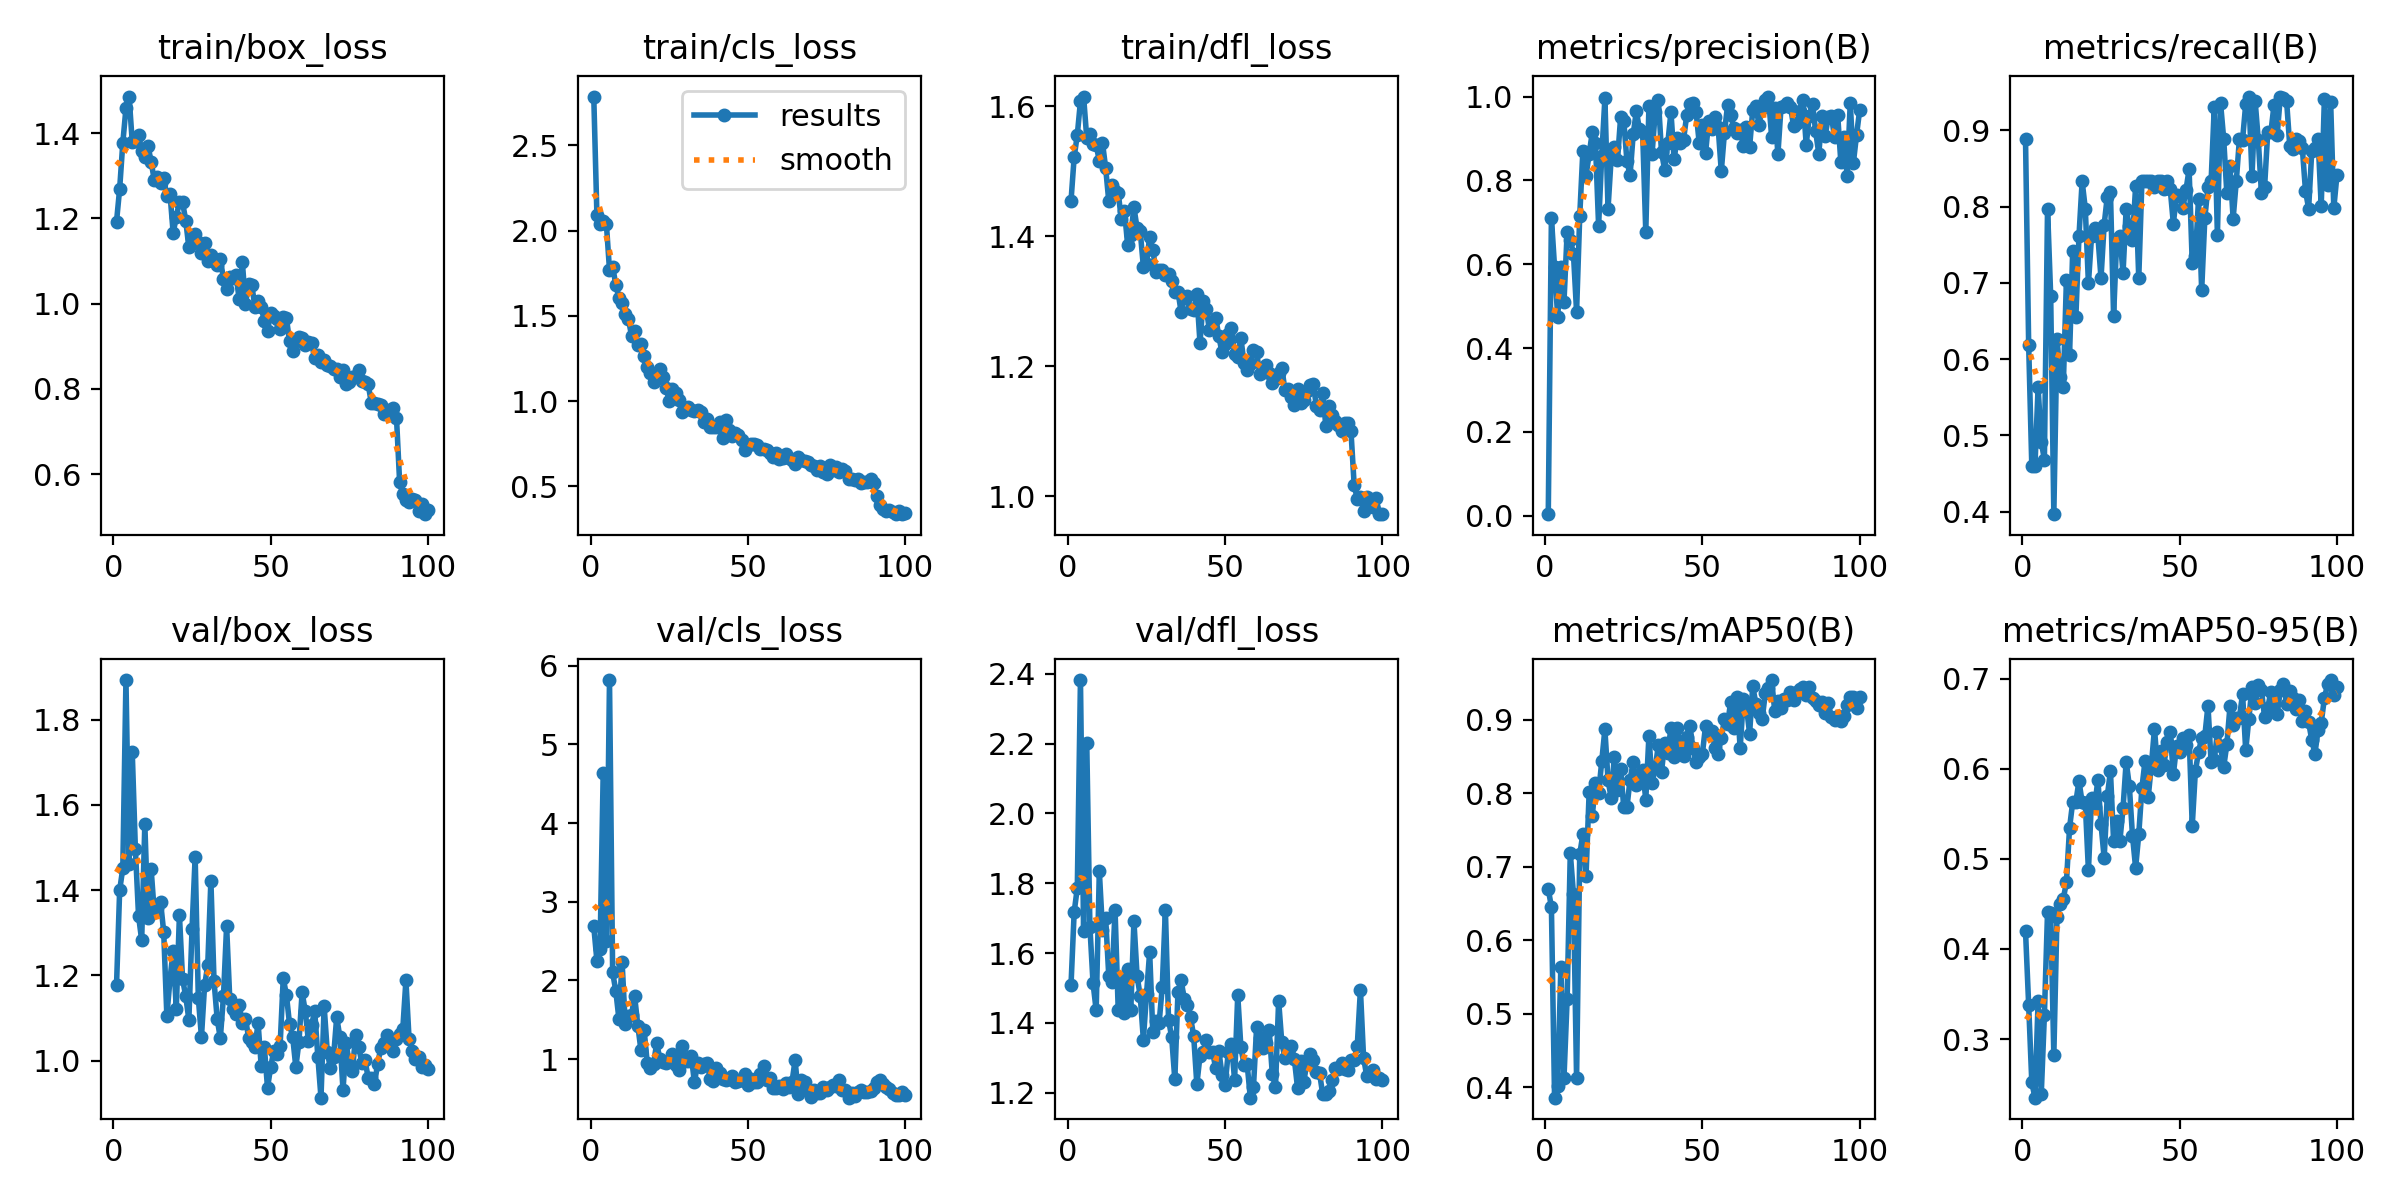

The file beside this chart, header and first rows:
epoch, time, train/box_loss, train/cls_loss, train/dfl_loss, metrics/precision(B), metrics/recall(B), metrics/mAP50(B), metrics/mAP50-95(B), val/box_loss, val/cls_loss, val/dfl_loss, lr/pg0, lr/pg1, lr/pg2
1, 12.77, 1.192, 2.787, 1.454, 0.00365, 0.8889, 0.6695, 0.4197, 1.177, 2.688, 1.508, 0.0005427, 0.0005427, 0.0005427
2, 18.48, 1.269, 2.093, 1.522, 0.7106, 0.619, 0.645, 0.338, 1.4, 2.251, 1.717, 0.001088, 0.001088, 0.001088
3, 23.36, 1.377, 2.039, 1.556, 0.5933, 0.4594, 0.3858, 0.2518, 1.451, 2.396, 1.787, 0.001621, 0.001621, 0.001621
4, 28.47, 1.458, 2.054, 1.607, 0.4747, 0.4603, 0.4017, 0.2349, 1.893, 4.643, 2.382, 0.001617, 0.001617, 0.001617
5, 33.67, 1.486, 2.042, 1.615, 0.593, 0.5631, 0.563, 0.3423, 1.462, 2.503, 1.662, 0.001601, 0.001601, 0.001601
6, 38.61, 1.379, 1.77, 1.551, 0.5108, 0.4921, 0.413, 0.2384, 1.724, 5.817, 2.202, 0.001584, 0.001584, 0.001584
7, 42.99, 1.381, 1.789, 1.558, 0.6761, 0.4682, 0.52, 0.3266, 1.496, 2.102, 1.676, 0.001568, 0.001568, 0.001568
8, 48.43, 1.395, 1.684, 1.542, 0.6581, 0.7976, 0.7186, 0.4409, 1.34, 1.869, 1.514, 0.001551, 0.001551, 0.001551
9, 54.46, 1.359, 1.604, 1.541, 0.6253, 0.6832, 0.6634, 0.4397, 1.283, 1.51, 1.436, 0.001535, 0.001535, 0.001535
10, 60.57, 1.343, 1.574, 1.516, 0.4869, 0.3968, 0.4125, 0.2819, 1.555, 2.24, 1.834, 0.001518, 0.001518, 0.001518
11, 66.48, 1.37, 1.513, 1.544, 0.7146, 0.6268, 0.7167, 0.4352, 1.335, 1.45, 1.667, 0.001502, 0.001502, 0.001502
12, 72.15, 1.333, 1.484, 1.506, 0.8705, 0.5769, 0.744, 0.4498, 1.45, 1.548, 1.701, 0.001485, 0.001485, 0.001485
13, 76.44, 1.29, 1.383, 1.454, 0.8104, 0.5635, 0.6869, 0.4556, 1.348, 1.567, 1.535, 0.001469, 0.001469, 0.001469
14, 80.08, 1.297, 1.413, 1.479, 0.8632, 0.7033, 0.8015, 0.4739, 1.359, 1.798, 1.518, 0.001452, 0.001452, 0.001452
15, 85.56, 1.283, 1.327, 1.469, 0.9147, 0.6055, 0.7693, 0.5345, 1.372, 1.428, 1.723, 0.001436, 0.001436, 0.001436
16, 91.33, 1.294, 1.337, 1.467, 0.8896, 0.7421, 0.8142, 0.5631, 1.302, 1.115, 1.438, 0.001419, 0.001419, 0.001419
17, 96.89, 1.253, 1.263, 1.426, 0.6921, 0.6548, 0.7998, 0.5633, 1.105, 1.375, 1.527, 0.001403, 0.001403, 0.001403
18, 102, 1.258, 1.197, 1.439, 0.8591, 0.7619, 0.8434, 0.5865, 1.191, 0.9507, 1.428, 0.001386, 0.001386, 0.001386
19, 107.5, 1.166, 1.167, 1.386, 0.9954, 0.8333, 0.8866, 0.5626, 1.258, 0.8895, 1.554, 0.00137, 0.00137, 0.00137
20, 111.9, 1.202, 1.114, 1.402, 0.7326, 0.7976, 0.8176, 0.5616, 1.122, 0.941, 1.437, 0.001353, 0.001353, 0.001353
21, 116, 1.239, 1.159, 1.444, 0.8544, 0.6994, 0.7934, 0.4871, 1.342, 1.201, 1.692, 0.001337, 0.001337, 0.001337
22, 120.6, 1.237, 1.186, 1.412, 0.8796, 0.7619, 0.8496, 0.5678, 1.191, 1.008, 1.535, 0.00132, 0.00132, 0.00132
23, 124.8, 1.195, 1.14, 1.408, 0.8475, 0.7725, 0.8039, 0.5579, 1.151, 0.9694, 1.477, 0.001304, 0.001304, 0.001304
24, 128.3, 1.132, 1.077, 1.353, 0.9502, 0.7619, 0.8322, 0.5881, 1.096, 0.9523, 1.352, 0.001287, 0.001287, 0.001287
25, 132.8, 1.153, 1, 1.358, 0.9425, 0.7064, 0.7808, 0.5385, 1.308, 0.9767, 1.482, 0.001271, 0.001271, 0.001271
26, 138.3, 1.163, 1.068, 1.399, 0.8469, 0.7765, 0.7805, 0.5011, 1.478, 1.068, 1.603, 0.001254, 0.001254, 0.001254
27, 143.9, 1.145, 1.047, 1.38, 0.8119, 0.8134, 0.818, 0.5699, 1.148, 0.9245, 1.373, 0.001238, 0.001238, 0.001238
28, 150.1, 1.118, 1.005, 1.346, 0.9101, 0.8188, 0.8418, 0.5971, 1.056, 0.8645, 1.406, 0.001221, 0.001221, 0.001221
29, 156.2, 1.142, 0.9338, 1.348, 0.9646, 0.6565, 0.8109, 0.52, 1.177, 1.165, 1.399, 0.001205, 0.001205, 0.001205
30, 162.4, 1.099, 0.9589, 1.348, 0.9218, 0.7576, 0.8217, 0.5418, 1.224, 0.9715, 1.502, 0.001188, 0.001188, 0.001188
31, 168.6, 1.114, 0.9624, 1.341, 0.915, 0.7619, 0.8314, 0.5201, 1.422, 0.9735, 1.724, 0.001172, 0.001172, 0.001172
32, 174.1, 1.1, 0.9466, 1.343, 0.6767, 0.7129, 0.7911, 0.5562, 1.187, 1.04, 1.41, 0.001155, 0.001155, 0.001155
33, 179.6, 1.089, 0.9395, 1.331, 0.9774, 0.7976, 0.8781, 0.608, 1.098, 0.7062, 1.359, 0.001139, 0.001139, 0.001139
34, 185, 1.104, 0.9449, 1.315, 0.8634, 0.7744, 0.8142, 0.5811, 1.053, 0.947, 1.238, 0.001122, 0.001122, 0.001122
35, 191.2, 1.058, 0.9326, 1.315, 0.9635, 0.7568, 0.8335, 0.5259, 1.151, 0.9053, 1.489, 0.001106, 0.001106, 0.001106
36, 196.1, 1.034, 0.8742, 1.284, 0.9915, 0.8266, 0.8658, 0.4901, 1.316, 0.9431, 1.523, 0.001089, 0.001089, 0.001089
37, 199.7, 1.062, 0.8951, 1.306, 0.8675, 0.7064, 0.8286, 0.5272, 1.145, 0.9549, 1.467, 0.001073, 0.001073, 0.001073
38, 204.1, 1.06, 0.8495, 1.307, 0.8256, 0.8333, 0.8687, 0.5788, 1.121, 0.7526, 1.452, 0.001056, 0.001056, 0.001056
39, 210.4, 1.066, 0.8483, 1.288, 0.8889, 0.8333, 0.8548, 0.6089, 1.11, 0.717, 1.416, 0.00104, 0.00104, 0.00104
40, 214.6, 1.01, 0.8463, 1.286, 0.9628, 0.8333, 0.8889, 0.5683, 1.132, 0.8865, 1.362, 0.001023, 0.001023, 0.001023
41, 219, 1.097, 0.8782, 1.311, 0.8512, 0.8333, 0.8491, 0.6037, 1.088, 0.824, 1.224, 0.001007, 0.001007, 0.001007
42, 224.3, 0.9998, 0.7822, 1.236, 0.9008, 0.8258, 0.8892, 0.6445, 1.099, 0.749, 1.305, 0.0009904, 0.0009904, 0.0009904
43, 228, 1.045, 0.8891, 1.301, 0.8896, 0.8333, 0.8596, 0.599, 1.054, 0.734, 1.316, 0.0009739, 0.0009739, 0.0009739
44, 232.3, 1.044, 0.8289, 1.288, 0.8961, 0.8333, 0.8501, 0.6198, 1.045, 0.7546, 1.352, 0.0009574, 0.0009574, 0.0009574
45, 236.9, 0.9913, 0.7952, 1.256, 0.9553, 0.8226, 0.8762, 0.6039, 1.031, 0.783, 1.317, 0.0009409, 0.0009409, 0.0009409
46, 240.8, 1.005, 0.8105, 1.269, 0.982, 0.8333, 0.8911, 0.6303, 1.089, 0.7141, 1.317, 0.0009244, 0.0009244, 0.0009244
47, 246.6, 0.9925, 0.798, 1.275, 0.9834, 0.8233, 0.8615, 0.6406, 0.9872, 0.7238, 1.269, 0.0009078, 0.0009078, 0.0009078
48, 251.5, 0.958, 0.7708, 1.246, 0.963, 0.7778, 0.8419, 0.594, 1.032, 0.734, 1.32, 0.0008913, 0.0008913, 0.0008913
49, 255.1, 0.9355, 0.7101, 1.221, 0.888, 0.816, 0.8492, 0.6248, 0.9364, 0.8128, 1.251, 0.0008748, 0.0008748, 0.0008748
50, 260.6, 0.9777, 0.7396, 1.234, 0.9332, 0.8135, 0.8538, 0.6188, 0.9845, 0.6755, 1.223, 0.0008583, 0.0008583, 0.0008583
51, 266.1, 0.9705, 0.7464, 1.249, 0.8659, 0.7981, 0.8914, 0.6343, 1.023, 0.7439, 1.317, 0.0008418, 0.0008418, 0.0008418
52, 270.1, 0.9626, 0.7482, 1.259, 0.941, 0.8217, 0.8824, 0.627, 1.016, 0.7141, 1.34, 0.0008253, 0.0008253, 0.0008253
53, 276.3, 0.9395, 0.7417, 1.219, 0.9234, 0.8489, 0.8847, 0.6378, 1.035, 0.7065, 1.237, 0.0008088, 0.0008088, 0.0008088
54, 282.3, 0.9691, 0.7194, 1.214, 0.9511, 0.7262, 0.862, 0.5367, 1.193, 0.8114, 1.48, 0.0007923, 0.0007923, 0.0007923
55, 288.4, 0.9665, 0.7194, 1.243, 0.9275, 0.7351, 0.8537, 0.5977, 1.155, 0.9106, 1.33, 0.0007758, 0.0007758, 0.0007758
56, 294.7, 0.9114, 0.7105, 1.205, 0.8218, 0.8102, 0.8748, 0.6185, 1.086, 0.7298, 1.28, 0.0007593, 0.0007593, 0.0007593
57, 300.7, 0.8879, 0.6976, 1.194, 0.913, 0.6905, 0.9004, 0.6346, 1.056, 0.7598, 1.281, 0.0007428, 0.0007428, 0.0007428
58, 306.7, 0.9156, 0.6685, 1.204, 0.9793, 0.7848, 0.8937, 0.6365, 0.985, 0.6322, 1.186, 0.0007263, 0.0007263, 0.0007263
59, 313.2, 0.9212, 0.6966, 1.224, 0.956, 0.8262, 0.9245, 0.6703, 1.045, 0.6392, 1.216, 0.0007098, 0.0007098, 0.0007098
60, 319.8, 0.9195, 0.6576, 1.221, 0.9252, 0.8333, 0.8883, 0.6073, 1.161, 0.664, 1.388, 0.0006933, 0.0006933, 0.0006933
... 40 more rows
